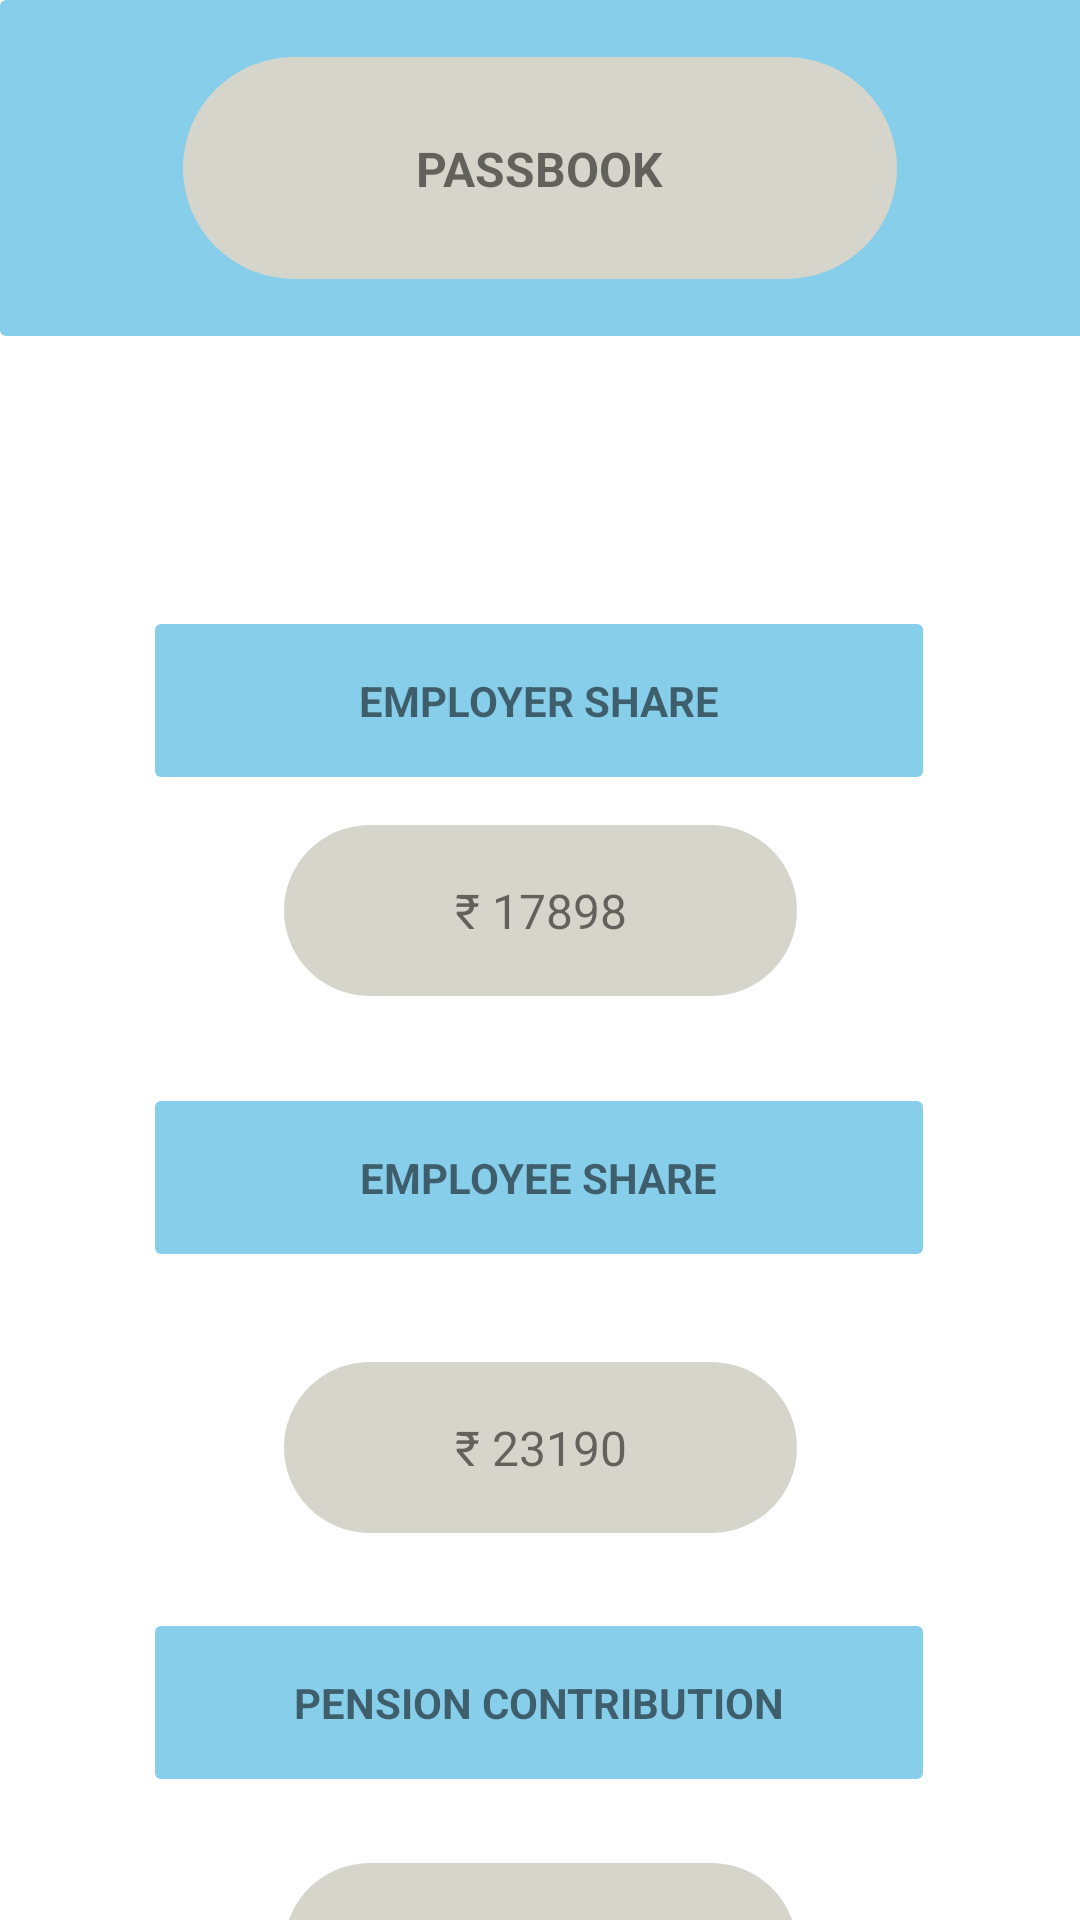

Produce the Android XML layout that renders to this screen, including the resource entries it uses.
<!-- AndroidManifest.xml: application theme Theme.ShramVriddhi -->
<!-- res/layout/activity_passbook3.xml -->
<?xml version="1.0" encoding="utf-8"?>
<androidx.constraintlayout.widget.ConstraintLayout xmlns:android="http://schemas.android.com/apk/res/android"
    xmlns:app="http://schemas.android.com/apk/res-auto"
    xmlns:tools="http://schemas.android.com/tools"
    android:layout_width="match_parent"
    android:layout_height="match_parent"
    tools:context=".ui.PassbookActivity3">

    <TextView
        android:id="@+id/textView20"
        android:layout_width="411dp"
        android:layout_height="112dp"
        android:background="@drawable/rectangle"
        app:layout_constraintEnd_toEndOf="parent"
        app:layout_constraintHorizontal_bias="0.0"
        app:layout_constraintStart_toStartOf="parent"
        app:layout_constraintTop_toTopOf="parent" />

    <TextView
        android:id="@+id/textView21"
        android:layout_width="238dp"
        android:layout_height="74dp"
        android:background="@drawable/button"
        app:layout_constraintBottom_toBottomOf="@+id/textView20"
        app:layout_constraintEnd_toEndOf="parent"
        app:layout_constraintHorizontal_bias="0.5"
        app:layout_constraintStart_toStartOf="parent"
        app:layout_constraintTop_toTopOf="@+id/textView20" />

    <TextView
        android:id="@+id/textView22"
        android:layout_width="wrap_content"
        android:layout_height="wrap_content"
        android:text="passbook"
        android:textAllCaps="true"
        android:textSize="16sp"
        android:textStyle="bold"
        app:layout_constraintBottom_toBottomOf="@+id/textView21"
        app:layout_constraintEnd_toEndOf="@+id/textView21"
        app:layout_constraintStart_toStartOf="@+id/textView21"
        app:layout_constraintTop_toTopOf="@+id/textView21" />

    <TextView
        android:id="@+id/textView23"
        android:layout_width="256dp"
        android:layout_height="51dp"
        android:layout_marginTop="96dp"
        android:background="@drawable/rectangle"
        app:layout_constraintEnd_toEndOf="parent"
        app:layout_constraintHorizontal_bias="0.496"
        app:layout_constraintStart_toStartOf="parent"
        app:layout_constraintTop_toBottomOf="@+id/textView20" />

    <TextView
        android:id="@+id/textView24"
        android:layout_width="256dp"
        android:layout_height="51dp"
        android:layout_marginTop="108dp"
        android:background="@drawable/rectangle"
        app:layout_constraintEnd_toEndOf="parent"
        app:layout_constraintHorizontal_bias="0.496"
        app:layout_constraintStart_toStartOf="parent"
        app:layout_constraintTop_toBottomOf="@+id/textView23" />

    <TextView
        android:id="@+id/textView25"
        android:layout_width="256dp"
        android:layout_height="51dp"
        android:layout_marginTop="124dp"
        android:background="@drawable/rectangle"
        app:layout_constraintEnd_toEndOf="parent"
        app:layout_constraintHorizontal_bias="0.496"
        app:layout_constraintStart_toStartOf="parent"
        app:layout_constraintTop_toBottomOf="@+id/textView24" />

    <TextView
        android:id="@+id/textView26"
        android:layout_width="wrap_content"
        android:layout_height="wrap_content"
        android:text="employer share"
        android:textAllCaps="true"
        android:textStyle="bold"
        app:layout_constraintBottom_toBottomOf="@+id/textView23"
        app:layout_constraintEnd_toEndOf="@+id/textView23"
        app:layout_constraintStart_toStartOf="@+id/textView23"
        app:layout_constraintTop_toTopOf="@+id/textView23" />

    <TextView
        android:id="@+id/textView27"
        android:layout_width="wrap_content"
        android:layout_height="wrap_content"
        android:text="employee share"
        android:textAllCaps="true"
        android:textStyle="bold"
        app:layout_constraintBottom_toBottomOf="@+id/textView24"
        app:layout_constraintEnd_toEndOf="@+id/textView24"
        app:layout_constraintStart_toStartOf="@+id/textView24"
        app:layout_constraintTop_toTopOf="@+id/textView24" />

    <TextView
        android:id="@+id/textView28"
        android:layout_width="wrap_content"
        android:layout_height="wrap_content"
        android:text="pension contribution"
        android:textAllCaps="true"
        android:textStyle="bold"
        app:layout_constraintBottom_toBottomOf="@+id/textView25"
        app:layout_constraintEnd_toEndOf="@+id/textView25"
        app:layout_constraintStart_toStartOf="@+id/textView25"
        app:layout_constraintTop_toTopOf="@+id/textView25" />

    <TextView
        android:id="@+id/textView29"
        android:layout_width="171dp"
        android:layout_height="57dp"
        android:layout_marginTop="16dp"
        android:background="@drawable/button"
        app:layout_constraintEnd_toEndOf="@+id/textView23"
        app:layout_constraintHorizontal_bias="0.505"
        app:layout_constraintStart_toStartOf="@+id/textView23"
        app:layout_constraintTop_toBottomOf="@+id/textView23" />

    <TextView
        android:id="@+id/textView30"
        android:layout_width="171dp"
        android:layout_height="57dp"
        android:layout_marginTop="36dp"
        android:background="@drawable/button"
        app:layout_constraintEnd_toEndOf="@+id/textView24"
        app:layout_constraintHorizontal_bias="0.505"
        app:layout_constraintStart_toStartOf="@+id/textView24"
        app:layout_constraintTop_toBottomOf="@+id/textView24" />

    <TextView
        android:id="@+id/textView31"
        android:layout_width="171dp"
        android:layout_height="57dp"
        android:layout_marginTop="28dp"
        android:background="@drawable/button"
        app:layout_constraintEnd_toEndOf="@+id/textView25"
        app:layout_constraintHorizontal_bias="0.505"
        app:layout_constraintStart_toStartOf="@+id/textView25"
        app:layout_constraintTop_toBottomOf="@+id/textView25" />

    <TextView
        android:id="@+id/textView32"
        android:layout_width="wrap_content"
        android:layout_height="wrap_content"
        android:text="₹ 17898"
        android:textSize="16sp"
        app:layout_constraintBottom_toBottomOf="@+id/textView29"
        app:layout_constraintEnd_toEndOf="@+id/textView29"
        app:layout_constraintStart_toStartOf="@+id/textView29"
        app:layout_constraintTop_toTopOf="@+id/textView29" />

    <TextView
        android:id="@+id/textView33"
        android:layout_width="wrap_content"
        android:layout_height="wrap_content"
        android:text="₹ 23190"
        android:textSize="16sp"
        app:layout_constraintBottom_toBottomOf="@+id/textView30"
        app:layout_constraintEnd_toEndOf="@+id/textView30"
        app:layout_constraintStart_toStartOf="@+id/textView30"
        app:layout_constraintTop_toTopOf="@+id/textView30" />

    <TextView
        android:id="@+id/textView34"
        android:layout_width="wrap_content"
        android:layout_height="wrap_content"
        android:text="₹ 42433"
        android:textSize="16sp"
        app:layout_constraintBottom_toBottomOf="@+id/textView31"
        app:layout_constraintEnd_toEndOf="@+id/textView31"
        app:layout_constraintStart_toStartOf="@+id/textView31"
        app:layout_constraintTop_toTopOf="@+id/textView31" />

    <ImageView
        android:id="@+id/ivBackPassbook3"
        android:layout_width="51dp"
        android:layout_height="40dp"
        app:layout_constraintBottom_toBottomOf="@+id/textView20"
        app:layout_constraintEnd_toStartOf="@+id/textView21"
        app:layout_constraintHorizontal_bias="0.0"
        app:layout_constraintStart_toStartOf="@+id/textView20"
        app:layout_constraintTop_toTopOf="@+id/textView21"
        app:layout_constraintVertical_bias="0.0"
        app:srcCompat="@drawable/ic_back" />
</androidx.constraintlayout.widget.ConstraintLayout>
<!-- resources referenced by this layout -->
<resources>
  <!-- drawable button (drawable) -->
  <?xml version="1.0" encoding="utf-8"?>
  <shape android:shape="rectangle" xmlns:android="http://schemas.android.com/apk/res/android">
  
         <corners android:radius="50sp" />
         <solid android:color="@color/grey"/>
  
  </shape>
  <!-- drawable rectangle (drawable) -->
  <?xml version="1.0" encoding="utf-8"?>
  <shape android:shape="rectangle" xmlns:android="http://schemas.android.com/apk/res/android">
          <corners android:radius="@dimen/cardview_default_elevation"/>
           <padding android:bottom="@dimen/cardview_compat_inset_shadow"/>
           <solid android:color="@color/lightblue"/>
  </shape>
  <style name="Theme.ShramVriddhi" parent="Theme.MaterialComponents.DayNight.NoActionBar">
          
          <item name="colorPrimary">@color/black</item>
          <item name="colorPrimaryVariant">@color/black</item>
          <item name="colorOnPrimary">@color/white</item>
          
          <item name="colorSecondary">@color/teal_200</item>
          <item name="colorSecondaryVariant">@color/teal_700</item>
          <item name="colorOnSecondary">@color/black</item>
          
          <item name="android:statusBarColor">?attr/colorPrimaryVariant</item>
          
      </style>
  <color name="grey">#D6D5CB</color>
  <color name="lightblue">#87CEEB</color>
  <color name="black">#FF000000</color>
  <color name="white">#FFFFFFFF</color>
  <color name="teal_200">#FF03DAC5</color>
  <color name="teal_700">#FF018786</color>
</resources>
